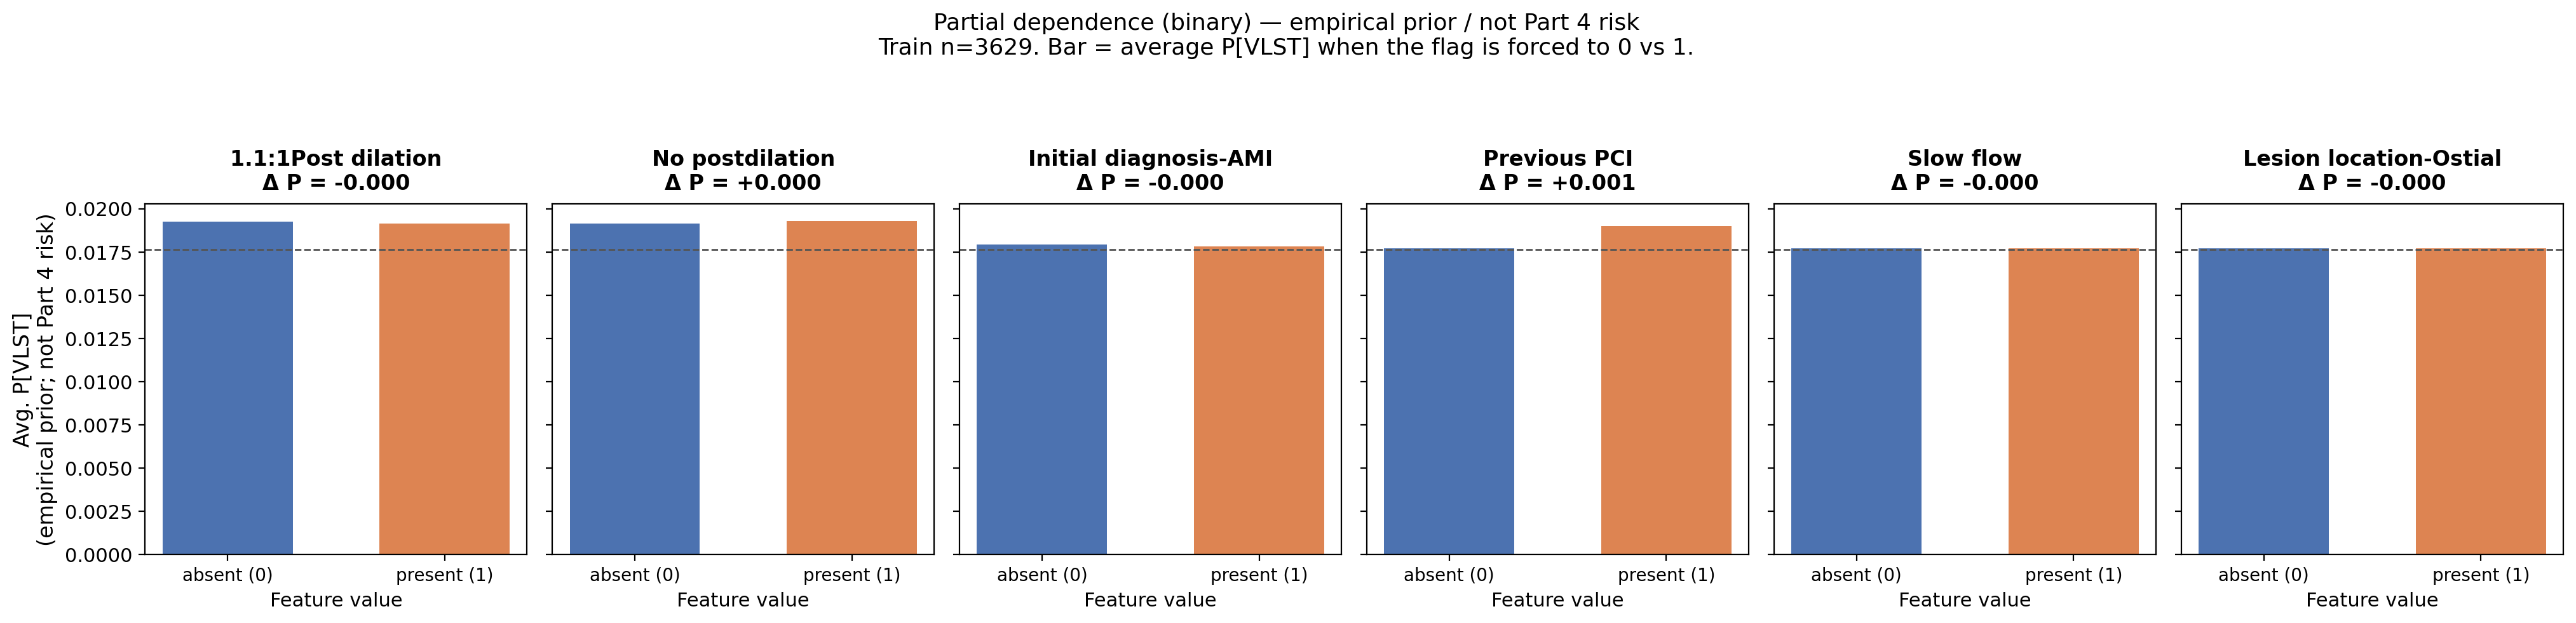

Data behind this chart, as committed beside it:
feature, p_absent, p_present, delta, scale, n, prevalence
1.1:1Post dilation, 0.01926, 0.01917, -9.385310113430023e-05, empirical_prior_not_part4, 3629, 0.01764
No postdilation, 0.01916, 0.01931, 0.0001527, empirical_prior_not_part4, 3629, 0.01764
Initial diagnosis-AMI, 0.01794, 0.01782, -0.0001202, empirical_prior_not_part4, 3629, 0.01764
Previous PCI, 0.01771, 0.01901, 0.001294, empirical_prior_not_part4, 3629, 0.01764
Slow flow, 0.01772, 0.01771, -7.335096597671509e-06, empirical_prior_not_part4, 3629, 0.01764
Lesion location-Ostial, 0.01771, 0.01771, -3.809109330177307e-06, empirical_prior_not_part4, 3629, 0.01764
